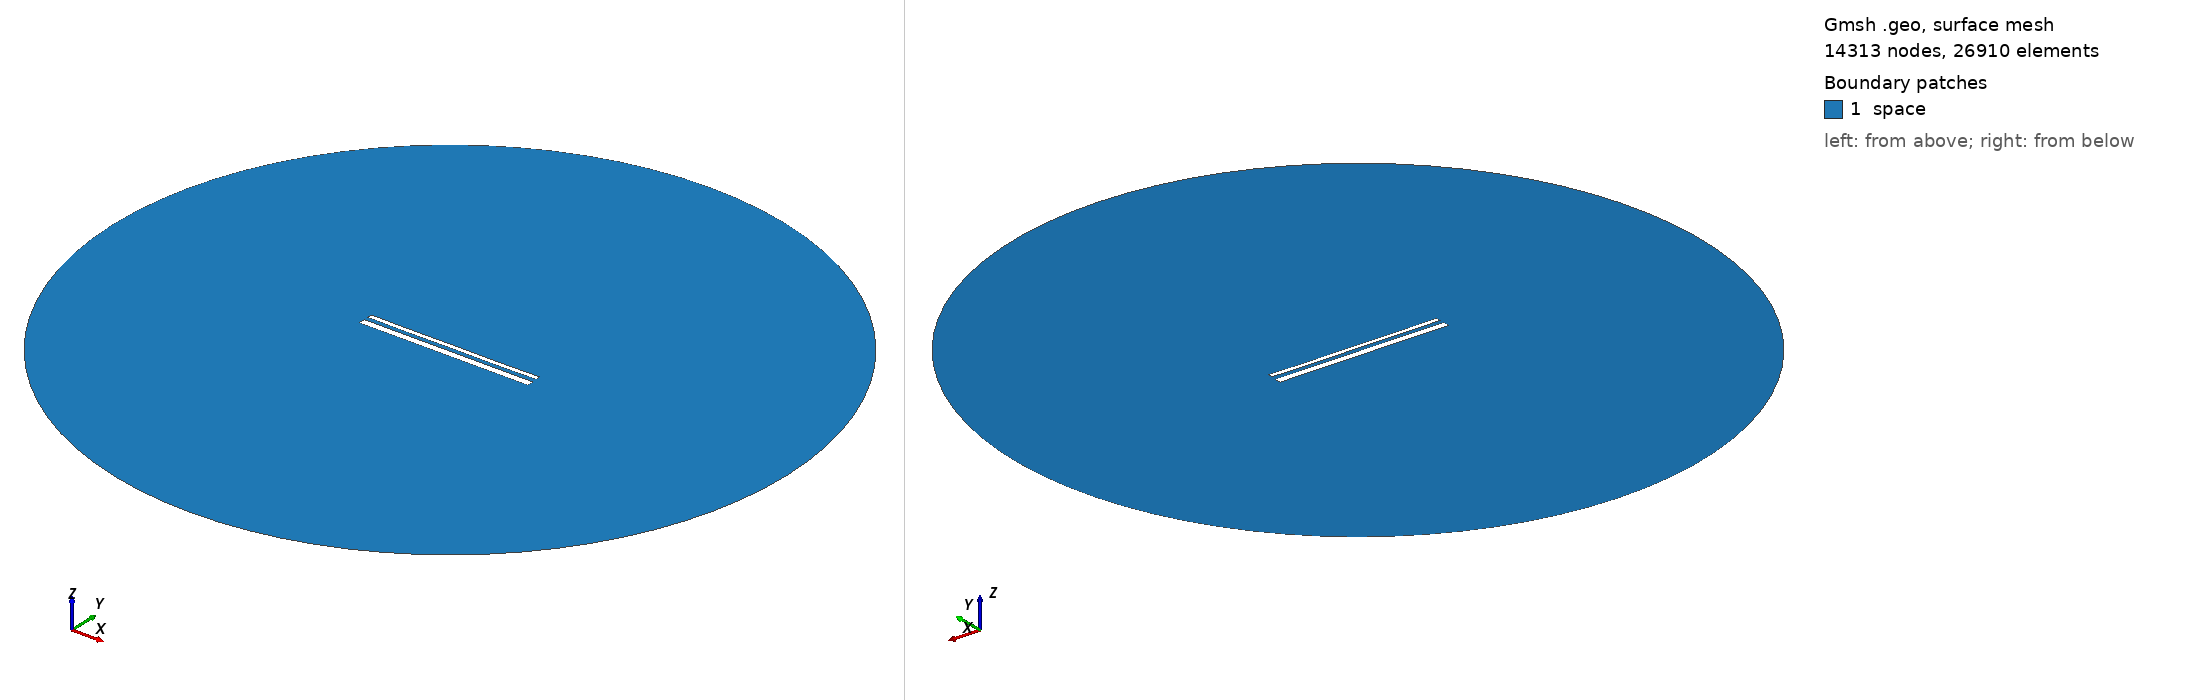

Gmsh geometry script, surface-meshed: 14313 nodes, 26910 surface elements. Boundary patches (legend numbers): 1 space. Left view from above one corner, right view from below the opposite corner. Legend entries are the model's physical surfaces. The drawing asked Gmsh for element sizes between 1% and 20% of the model's largest extent; the script's own settings can give other sizes.

=== 14662.geo (drawn) ===
//---------------------------------------
// Geometry kernel
//---------------------------------------

SetFactory("OpenCASCADE");



//---------------------------------------
// Parameters of the geometry
//---------------------------------------

// Overetch of the upper plate
overetch = 0.5;

// Distance between the plates
distance = 2.25;

// Discretization over the x axis (for the deformation)
nx = 50; 

// Length of the plate
L = 100 - overetch; 

// Number of modes
n = 4; 

// 1st mode coefficient
coeff(1) = 0.0;
beta(1) = 0.596864 * 3.1415926535 / L;

// 2nd mode coefficient
coeff(2) = -0.075;
beta(2) = 1.49418 * 3.1415926535 / L;

// 3rd mode coefficient
coeff(3) = 0.0;
beta(3) = 2.50025 * 3.1415926535 / L;

// 4th mode coefficient
coeff(4) = -0.075;
beta(4) = 3.49999 * 3.1415926535 / L;



//---------------------------------------
// Upper plate (deformed rectangle)
//---------------------------------------

// Coordiantes of the upper plate
xmin = -50;
xmax = 50 - overetch;

// Height of the upper plate
yheight = 4 - 2 * overetch;

// Indexes of the points
UpperID[] = {};
LowerID[] = {};
LeftID[] = {};
RightID[] = {};

// Point index
p = 1;

// Horizontal edges
For i In {1:nx}
    x = xmin + (i-1)*(xmax - xmin)/(nx-1);

    y_bottom = distance / 2 + overetch;
    For j In {1:n}
        C = (Cosh(beta(j)*L) + Cos(beta(j)*L)) / (Sinh(beta(j)*L) + Sin(beta(j)*L));
        y_bottom  = y_bottom + coeff(j) * (Cosh(beta(j)*(x+50)) - Cos(beta(j)*(x+50)) - C * (Sinh(beta(j)*(x+50)) - Sin(beta(j)*(x+50))));
    EndFor

    y_top = y_bottom + yheight;

    Point(p) = {x, y_top, 0, 1.0};
    UpperID[i] = p;
    p = p + 1;

    Point(p) = {x, y_bottom, 0, 1.0};
    LowerID[i] = p;
    p = p + 1;
EndFor

// Create point lists
UpperPts[] = {}; LowerPts[] = {};
For i In {1:nx}
  UpperPts[] += {UpperID[i]};
  LowerPts[] += {LowerID[i]};
EndFor

// Build splines
Spline(1) = {UpperPts[]};
Spline(2) = {LowerPts[]};
Line(3) = {LowerPts[nx-1], UpperPts[nx-1]};
Line(4) = {LowerPts[0], UpperPts[0]};

// Build the plane surface
Curve Loop(1) = {2, 3, -1, -4};
Plane Surface(1) = {1};



//---------------------------------------
// Lower plate (rectangle)
//---------------------------------------

// Vertices
Point(1001) = {-50, -1, 0, 1.0};
Point(1002) = { 50, -1, 0, 1.0};
Point(1003) = { 50,  -5, 0, 1.0};
Point(1004) = {-50,  -5, 0, 1.0};

// Edges
Line(5) = {1001, 1002};
Line(6) = {1002, 1003};
Line(7) = {1003, 1004};
Line(8) = {1004, 1001};

// Plane surface
Line Loop(2) = {5, 6, 7, 8};
Plane Surface(2) = {2}; 



//---------------------------------------
// Outer (fictious) boundary
//---------------------------------------

// Points
Point(1005) = {0, 0, 0};       // Center
Point(1006) = {200, 0, 0};     // Start point
Point(1007) = {0, 200, 0};     // 90 degrees
Point(1008) = {-200, 0, 0};    // 180 degrees
Point(1009) = {0, -200, 0};    // 270 degrees

// Circle arcs (each needs start, center, end)
Circle(9) = {1006, 1005, 1007};
Circle(10) = {1007, 1005, 1008};
Circle(11) = {1008, 1005, 1009};
Circle(12) = {1009, 1005, 1006};

// Plane surface for the entire domain
Curve Loop(3) = {9, 10, 11, 12};
Surface(3) = {3};

// Subtract the plates from the whole domain to obtain the actual domain where we want to solve the equations
BooleanDifference{ Surface{3}; Delete; }{ Surface{1}; Surface{2}; Delete; }




//---------------------------------------
// Transfinite Lines/Curves
//---------------------------------------

// Set the number of points on the boundaries
r = 7;

// Plates
Transfinite Curve {1, 2} = 50*r Using Progression 1;
Transfinite Curve {3, 4} = 2*r Using Progression 1;
Transfinite Line {5, 7} = 50*r Using Progression 1;
Transfinite Line {6, 8} = 2*r Using Progression 1;

// Outer boundary
Transfinite Line {9, 10, 11, 12} = 20 Using Progression 1;



//---------------------------------------
// Physical groups
//---------------------------------------                

// Physical curves (boundaries)
Physical Line("force_segment", 10) = {2};
Physical Line("upper_plate", 11) = {1, 3, 4};
Physical Line("lower_plate", 12) = {5, 6, 7, 8};
Physical Line("boundary", 20) = {9, 10, 11, 12};

// Physical Surfaces
Physical Surface("space", 30) = {3};



//---------------------------------------
// 6. Generate the Mesh
//---------------------------------------

// 2D mesh generation
Mesh 2;
